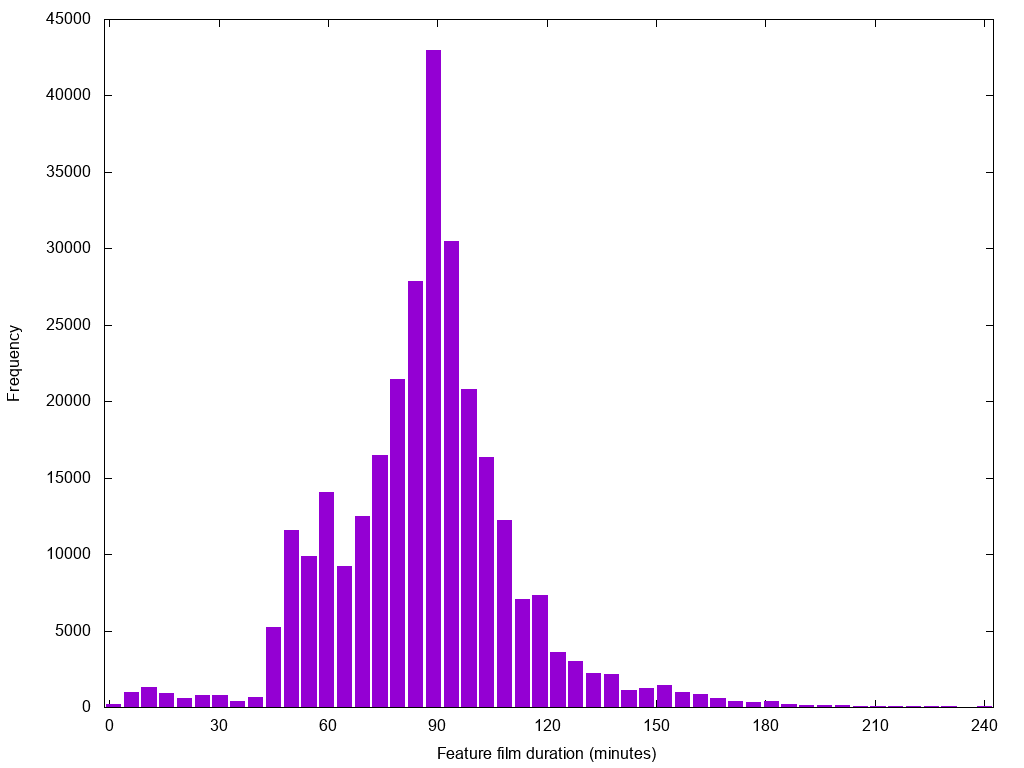

Source data for this figure (header and first rows):
1.0	195
5.878	983
10.76	1322
15.63	892
20.51	606
25.39	802
30.27	810
35.14	393
40.02	686
44.9	5220
49.78	11581
54.65	9863
59.53	14070
64.41	9195
69.29	12516
74.16	16485
79.04	21441
83.92	27875
88.8	42966
93.67	30490
98.55	20787
103.4	16338
108.3	12232
113.2	7045
118.1	7323
122.9	3571
127.8	3034
132.7	2253
137.6	2166
142.4	1143
147.3	1244
152.2	1413
157.1	950
162	825
166.8	606
171.7	399
176.6	308
181.5	381
186.3	175
191.2	132
196.1	106
201	117
205.9	62
210.7	91
215.6	48
220.5	60
225.4	50
230.2	38
235.1	31
240.0	64
